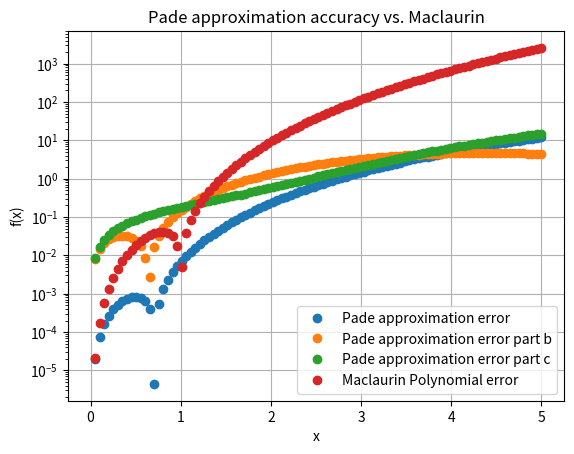

Write the Python code that produced this figure.
import numpy as np
from scipy.linalg import solve
import matplotlib.pyplot as plt

def driver():
    A = np.array([
        [1, 0, 0, 0, 0, 0, 0],        
        [0, 1, 0, 0, -1, 0, 0],        
        [0, 0, 1, 0, 0, -1, 0],         
        [0, 0, 0, 1, 0, 0, -1/6],    
        [0, 0, 0, 0, 1, 0, 0],       
        [0, 0, 0, 0, 0, 1, 0],       
        [0, 0, 0, 0, 0, 0, 1/120]   
    ])

    A_b = np.array([
        [1, 0, 0, 0, 0, 0, 0],      
        [0, 1, 0, -1, 0, 0, 0],            
        [0, 0, 1, 0, -1, 0, 0],             
        [0, 0, 0, 1, 0, -1/6, 0],   
        [0, 0, 0, 0, 1, 0, -1/24],  
        [0, 0, 0, 0, 0, 1, 0],      
        [0, 0, 0, 0, 0, 0, 1/120]   
    ])


    A_c = np.array([
        [1, 0, 0, 0, 0, 0, 0],           
        [0, 1, 0, -1, 0, 0, 0],           
        [0, 0, 1, 0, -1, 0, 0],            
        [0, 0, 0, 1, 0, 0, -1/6],      
        [0, 0, 0, 0, 1, 0, 0],        
        [0, 0, 0, 0, 0, 1, 0],        
        [0, 0, 0, 0, 0, 0, 1/120]     
    ])

    b = np.array([0, 1, 0, -1/6, 0, 1/120, 0])

    
    coeffsa = solve(A, b)
    print(coeffsa)
    coeffsb = solve(A_b,b)
    coeffsc = solve(A_c,b)

    x = np.linspace(0,5,100)

    y = np.sin(x)
    P = pade_approx(x,coeffsa)
    P2 = pade_approxb(x,coeffsb)
    P3 = pade_approxc(x,coeffsc)
    T = x-x**6/6+x**5/120

    
    plt.plot(x, np.abs(y-P),'o', label='Pade approximation error')
    plt.plot(x, np.abs(y-P2),'o', label='Pade approximation error part b')
    plt.plot(x, np.abs(y-P3),'o', label='Pade approximation error part c')
    plt.plot(x, np.abs(y-T), 'o', label='Maclaurin Polynomial error')

    plt.xlabel('x')
    plt.ylabel('f(x)')
    plt.yscale('log')
    plt.title('Pade approximation accuracy vs. Maclaurin')
    plt.legend()
    plt.grid(True)
    plt.show()




def pade_approx(x, coeffs):
    a0, a1, a2, a3, b1, b2, b3 = coeffs
    numerator = a0 + a1 * x + a2 * x**2 + a3 * x**3
    denominator = 1 + b1 * x + b2 * x**2 + b3 * x**3
    return numerator / denominator

def pade_approxb(x,coeffsb):
    a0, a1, a2, b1, b2, b3, b4 = coeffsb
    numerator = a0 + a1 * x + a2 * x**2
    denominator = 1 + b1 * x + b2 * x**2 + b3*x**3 + b4*x**4
    return numerator / denominator

def pade_approxc(x,coeffsc):
    a0, a1, a2, a3, a4, b1, b2 = coeffsc
    numerator = a0 + a1 * x + a2 * x**2 + a3 * x**3 + a4*x**4
    denominator = 1 + b1 * x + b2 * x**2 
    return numerator / denominator


driver()